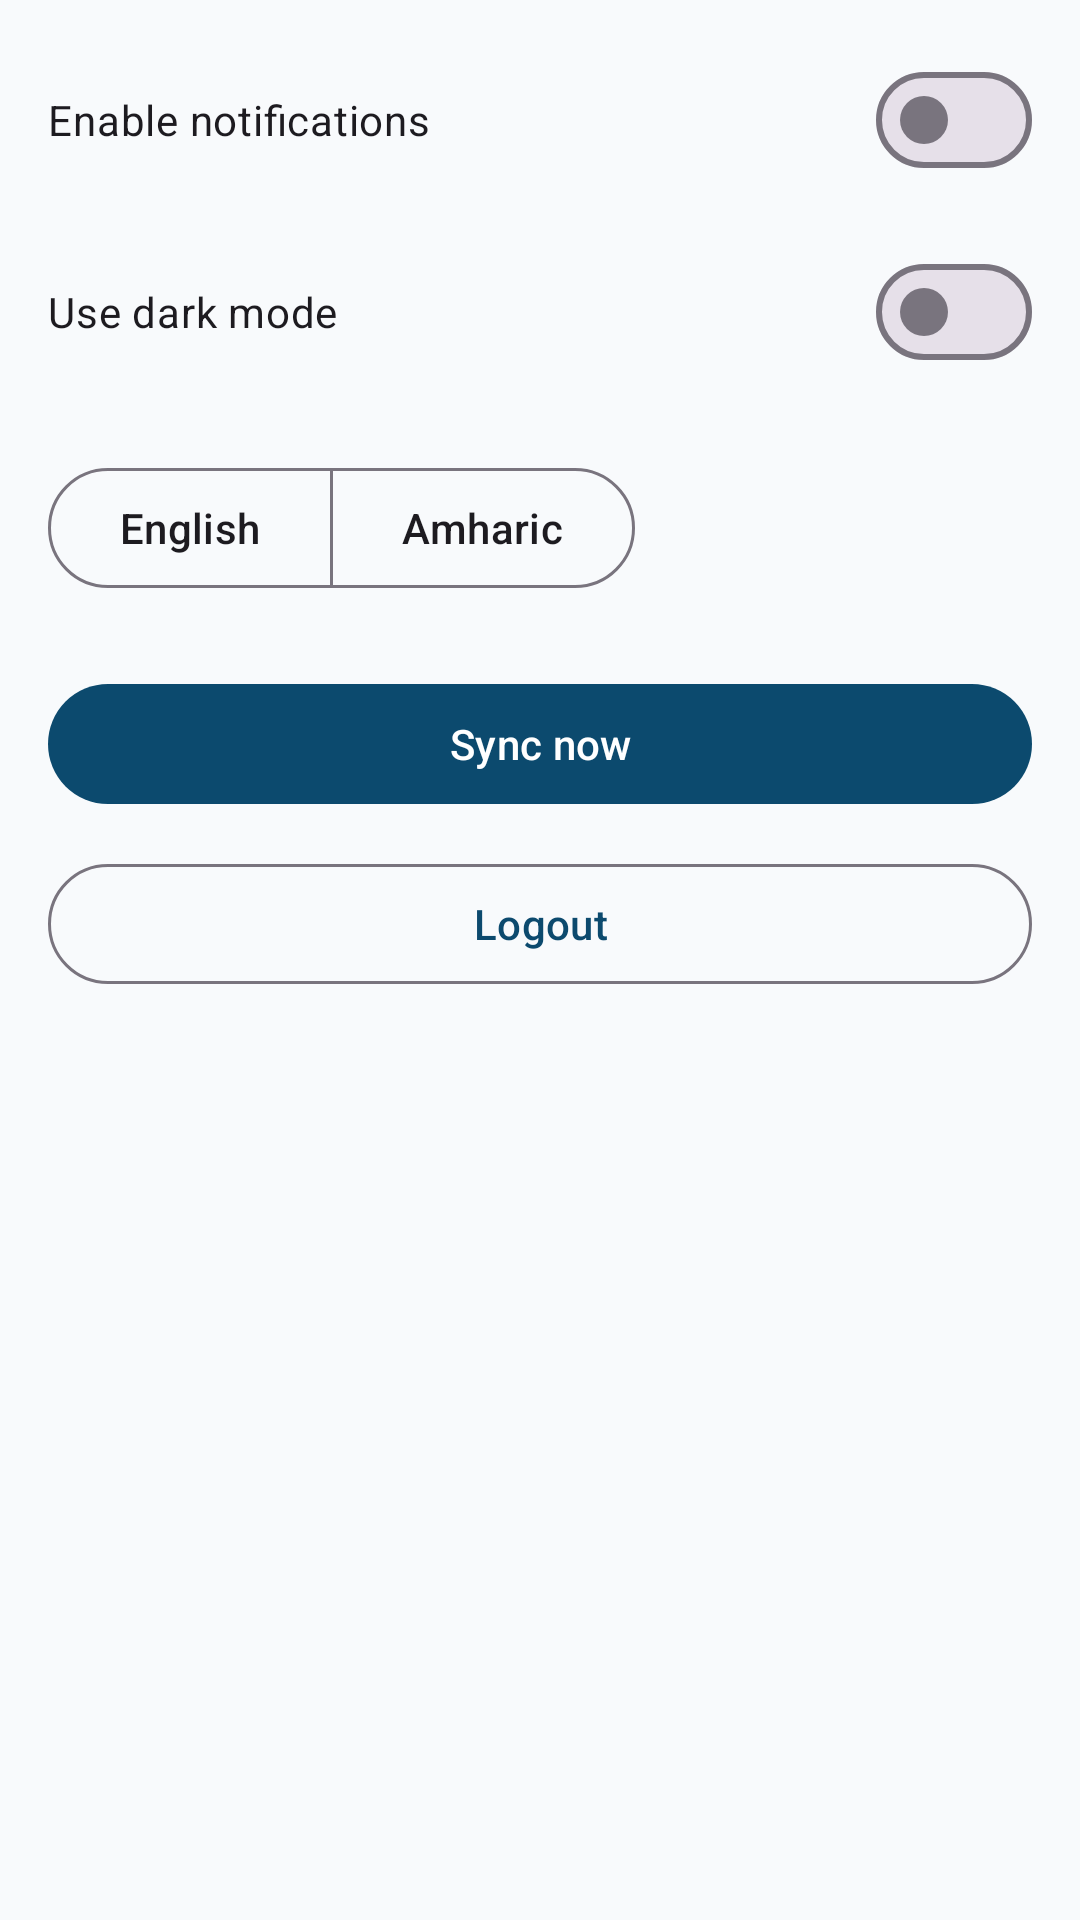

Here is an Android app screen rendered from its layout file. Give the layout XML and the strings, colors and styles it references.
<!-- AndroidManifest.xml: application theme Theme.CampusNavigation -->
<!-- res/layout/fragment_settings.xml -->
<?xml version="1.0" encoding="utf-8"?>
<ScrollView xmlns:android="http://schemas.android.com/apk/res/android"
    xmlns:app="http://schemas.android.com/apk/res-auto"
    android:layout_width="match_parent"
    android:layout_height="match_parent"
    android:background="@color/campus_surface">

    <LinearLayout
        android:layout_width="match_parent"
        android:layout_height="wrap_content"
        android:orientation="vertical"
        android:padding="16dp">

        <com.google.android.material.materialswitch.MaterialSwitch
            android:id="@+id/notificationsSwitch"
            android:layout_width="match_parent"
            android:layout_height="wrap_content"
            android:text="@string/enable_notifications" />

        <com.google.android.material.materialswitch.MaterialSwitch
            android:id="@+id/darkModeSwitch"
            android:layout_width="match_parent"
            android:layout_height="wrap_content"
            android:layout_marginTop="16dp"
            android:text="@string/use_dark_mode" />

        <com.google.android.material.button.MaterialButtonToggleGroup
            android:id="@+id/languageToggle"
            android:layout_width="wrap_content"
            android:layout_height="wrap_content"
            android:layout_marginTop="24dp"
            app:singleSelection="true">

            <com.google.android.material.button.MaterialButton
                android:id="@+id/englishButton"
                style="@style/Widget.Material3.Button.OutlinedButton"
                android:layout_width="wrap_content"
                android:layout_height="wrap_content"
                android:text="@string/english" />

            <com.google.android.material.button.MaterialButton
                android:id="@+id/amharicButton"
                style="@style/Widget.Material3.Button.OutlinedButton"
                android:layout_width="wrap_content"
                android:layout_height="wrap_content"
                android:text="@string/amharic" />
        </com.google.android.material.button.MaterialButtonToggleGroup>

        <com.google.android.material.button.MaterialButton
            android:id="@+id/syncButton"
            android:layout_width="match_parent"
            android:layout_height="wrap_content"
            android:layout_marginTop="24dp"
            android:text="@string/sync_now" />

        <com.google.android.material.button.MaterialButton
            android:id="@+id/logoutButton"
            style="@style/Widget.Material3.Button.OutlinedButton"
            android:layout_width="match_parent"
            android:layout_height="wrap_content"
            android:layout_marginTop="12dp"
            android:text="@string/logout" />
    </LinearLayout>
</ScrollView>
<!-- resources referenced by this layout -->
<resources>
  <color name="campus_surface">#F8FAFC</color>
  <string name="amharic">Amharic</string>
  <string name="enable_notifications">Enable notifications</string>
  <string name="english">English</string>
  <string name="logout">Logout</string>
  <string name="sync_now">Sync now</string>
  <string name="use_dark_mode">Use dark mode</string>
  <style name="Theme.CampusNavigation" parent="Theme.Material3.DayNight.NoActionBar">
          <item name="colorPrimary">@color/campus_primary</item>
          <item name="colorOnPrimary">@color/white</item>
          <item name="colorPrimaryContainer">@color/campus_primary_dark</item>
          <item name="colorSecondary">@color/campus_secondary</item>
          <item name="colorSurface">@color/campus_surface</item>
          <item name="android:statusBarColor">@color/campus_primary_dark</item>
          <item name="android:navigationBarColor">@color/campus_surface</item>
          <item name="android:windowLightStatusBar" tools:targetApi="23">false</item>
      </style>
  <color name="campus_primary">#0C4A6E</color>
  <color name="white">#FFFFFF</color>
  <color name="campus_primary_dark">#082F49</color>
  <color name="campus_secondary">#D97706</color>
</resources>
